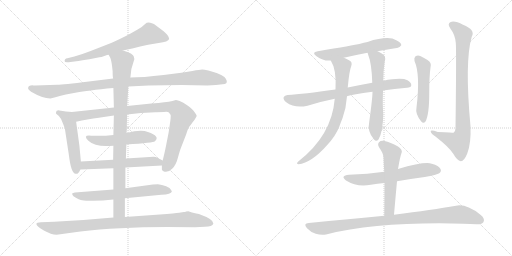
t = 0.00 s
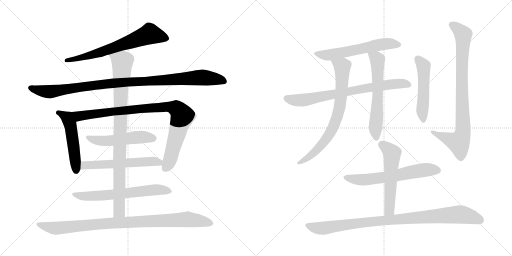
t = 3.01 s
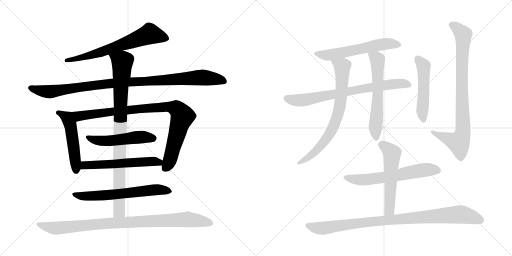
t = 6.02 s
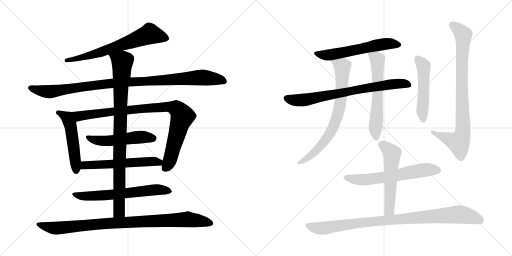
t = 9.04 s
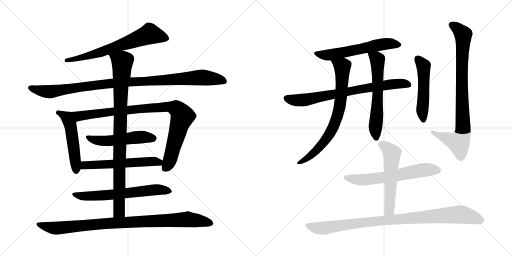
t = 12.05 s
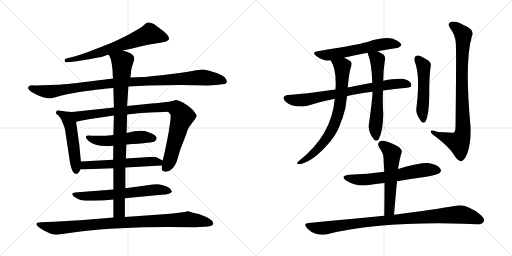
t = 15.06 s

The animated SVG that drew these frames (rendered in a browser with its animation timeline set to each time). Animation: 18 CSS @keyframes rules; one cycle of 15.06 s.

<svg version="1.1" viewBox="0 0 2048 1024" xmlns="http://www.w3.org/2000/svg">
  <g stroke="lightgray" stroke-dasharray="1,1" stroke-width="1" transform="scale(4, 4)">
    <line x1="0" y1="0" x2="256" y2="256"></line>
    <line x1="256" y1="0" x2="0" y2="256"></line>
    <line x1="128" y1="0" x2="128" y2="256"></line>
    <line x1="0" y1="128" x2="256" y2="128"></line>
    <line x1="256" y1="0" x2="512" y2="256"></line>
    <line x1="512" y1="0" x2="256" y2="256"></line>
    <line x1="384" y1="0" x2="384" y2="256"></line>
    <line x1="256" y1="128" x2="512" y2="128"></line>
  </g>
<g transform="scale(1, -1) translate(0, -850)">
   <style type="text/css">
    @keyframes keyframes0 {
      from {
       stroke: black;
       stroke-dashoffset: 676;
       stroke-width: 128;
       }
       69% {
       animation-timing-function: step-end;
       stroke: black;
       stroke-dashoffset: 0;
       stroke-width: 128;
       }
       to {
       stroke: black;
       stroke-width: 1024;
       }
       }
       #make-me-a-hanzi-animation-0 {
         animation: keyframes0 0.800130s both;
         animation-delay: 0.000000s;
         animation-timing-function: linear;
       }
    @keyframes keyframes1 {
      from {
       stroke: black;
       stroke-dashoffset: 1035;
       stroke-width: 128;
       }
       77% {
       animation-timing-function: step-end;
       stroke: black;
       stroke-dashoffset: 0;
       stroke-width: 128;
       }
       to {
       stroke: black;
       stroke-width: 1024;
       }
       }
       #make-me-a-hanzi-animation-1 {
         animation: keyframes1 1.092285s both;
         animation-delay: 0.800130s;
         animation-timing-function: linear;
       }
    @keyframes keyframes2 {
      from {
       stroke: black;
       stroke-dashoffset: 510;
       stroke-width: 128;
       }
       62% {
       animation-timing-function: step-end;
       stroke: black;
       stroke-dashoffset: 0;
       stroke-width: 128;
       }
       to {
       stroke: black;
       stroke-width: 1024;
       }
       }
       #make-me-a-hanzi-animation-2 {
         animation: keyframes2 0.665039s both;
         animation-delay: 1.892415s;
         animation-timing-function: linear;
       }
    @keyframes keyframes3 {
      from {
       stroke: black;
       stroke-dashoffset: 933;
       stroke-width: 128;
       }
       75% {
       animation-timing-function: step-end;
       stroke: black;
       stroke-dashoffset: 0;
       stroke-width: 128;
       }
       to {
       stroke: black;
       stroke-width: 1024;
       }
       }
       #make-me-a-hanzi-animation-3 {
         animation: keyframes3 1.009277s both;
         animation-delay: 2.557454s;
         animation-timing-function: linear;
       }
    @keyframes keyframes4 {
      from {
       stroke: black;
       stroke-dashoffset: 517;
       stroke-width: 128;
       }
       63% {
       animation-timing-function: step-end;
       stroke: black;
       stroke-dashoffset: 0;
       stroke-width: 128;
       }
       to {
       stroke: black;
       stroke-width: 1024;
       }
       }
       #make-me-a-hanzi-animation-4 {
         animation: keyframes4 0.670736s both;
         animation-delay: 3.566731s;
         animation-timing-function: linear;
       }
    @keyframes keyframes5 {
      from {
       stroke: black;
       stroke-dashoffset: 576;
       stroke-width: 128;
       }
       65% {
       animation-timing-function: step-end;
       stroke: black;
       stroke-dashoffset: 0;
       stroke-width: 128;
       }
       to {
       stroke: black;
       stroke-width: 1024;
       }
       }
       #make-me-a-hanzi-animation-5 {
         animation: keyframes5 0.718750s both;
         animation-delay: 4.237467s;
         animation-timing-function: linear;
       }
    @keyframes keyframes6 {
      from {
       stroke: black;
       stroke-dashoffset: 644;
       stroke-width: 128;
       }
       68% {
       animation-timing-function: step-end;
       stroke: black;
       stroke-dashoffset: 0;
       stroke-width: 128;
       }
       to {
       stroke: black;
       stroke-width: 1024;
       }
       }
       #make-me-a-hanzi-animation-6 {
         animation: keyframes6 0.774089s both;
         animation-delay: 4.956217s;
         animation-timing-function: linear;
       }
    @keyframes keyframes7 {
      from {
       stroke: black;
       stroke-dashoffset: 929;
       stroke-width: 128;
       }
       75% {
       animation-timing-function: step-end;
       stroke: black;
       stroke-dashoffset: 0;
       stroke-width: 128;
       }
       to {
       stroke: black;
       stroke-width: 1024;
       }
       }
       #make-me-a-hanzi-animation-7 {
         animation: keyframes7 1.006022s both;
         animation-delay: 5.730306s;
         animation-timing-function: linear;
       }
    @keyframes keyframes8 {
      from {
       stroke: black;
       stroke-dashoffset: 952;
       stroke-width: 128;
       }
       76% {
       animation-timing-function: step-end;
       stroke: black;
       stroke-dashoffset: 0;
       stroke-width: 128;
       }
       to {
       stroke: black;
       stroke-width: 1024;
       }
       }
       #make-me-a-hanzi-animation-8 {
         animation: keyframes8 1.024740s both;
         animation-delay: 6.736328s;
         animation-timing-function: linear;
       }
    @keyframes keyframes9 {
      from {
       stroke: black;
       stroke-dashoffset: 590;
       stroke-width: 128;
       }
       66% {
       animation-timing-function: step-end;
       stroke: black;
       stroke-dashoffset: 0;
       stroke-width: 128;
       }
       to {
       stroke: black;
       stroke-width: 1024;
       }
       }
       #make-me-a-hanzi-animation-9 {
         animation: keyframes9 0.730143s both;
         animation-delay: 7.761068s;
         animation-timing-function: linear;
       }
    @keyframes keyframes10 {
      from {
       stroke: black;
       stroke-dashoffset: 752;
       stroke-width: 128;
       }
       71% {
       animation-timing-function: step-end;
       stroke: black;
       stroke-dashoffset: 0;
       stroke-width: 128;
       }
       to {
       stroke: black;
       stroke-width: 1024;
       }
       }
       #make-me-a-hanzi-animation-10 {
         animation: keyframes10 0.861979s both;
         animation-delay: 8.491211s;
         animation-timing-function: linear;
       }
    @keyframes keyframes11 {
      from {
       stroke: black;
       stroke-dashoffset: 744;
       stroke-width: 128;
       }
       71% {
       animation-timing-function: step-end;
       stroke: black;
       stroke-dashoffset: 0;
       stroke-width: 128;
       }
       to {
       stroke: black;
       stroke-width: 1024;
       }
       }
       #make-me-a-hanzi-animation-11 {
         animation: keyframes11 0.855469s both;
         animation-delay: 9.353190s;
         animation-timing-function: linear;
       }
    @keyframes keyframes12 {
      from {
       stroke: black;
       stroke-dashoffset: 612;
       stroke-width: 128;
       }
       67% {
       animation-timing-function: step-end;
       stroke: black;
       stroke-dashoffset: 0;
       stroke-width: 128;
       }
       to {
       stroke: black;
       stroke-width: 1024;
       }
       }
       #make-me-a-hanzi-animation-12 {
         animation: keyframes12 0.748047s both;
         animation-delay: 10.208659s;
         animation-timing-function: linear;
       }
    @keyframes keyframes13 {
      from {
       stroke: black;
       stroke-dashoffset: 510;
       stroke-width: 128;
       }
       62% {
       animation-timing-function: step-end;
       stroke: black;
       stroke-dashoffset: 0;
       stroke-width: 128;
       }
       to {
       stroke: black;
       stroke-width: 1024;
       }
       }
       #make-me-a-hanzi-animation-13 {
         animation: keyframes13 0.665039s both;
         animation-delay: 10.956706s;
         animation-timing-function: linear;
       }
    @keyframes keyframes14 {
      from {
       stroke: black;
       stroke-dashoffset: 861;
       stroke-width: 128;
       }
       74% {
       animation-timing-function: step-end;
       stroke: black;
       stroke-dashoffset: 0;
       stroke-width: 128;
       }
       to {
       stroke: black;
       stroke-width: 1024;
       }
       }
       #make-me-a-hanzi-animation-14 {
         animation: keyframes14 0.950684s both;
         animation-delay: 11.621745s;
         animation-timing-function: linear;
       }
    @keyframes keyframes15 {
      from {
       stroke: black;
       stroke-dashoffset: 623;
       stroke-width: 128;
       }
       67% {
       animation-timing-function: step-end;
       stroke: black;
       stroke-dashoffset: 0;
       stroke-width: 128;
       }
       to {
       stroke: black;
       stroke-width: 1024;
       }
       }
       #make-me-a-hanzi-animation-15 {
         animation: keyframes15 0.756999s both;
         animation-delay: 12.572429s;
         animation-timing-function: linear;
       }
    @keyframes keyframes16 {
      from {
       stroke: black;
       stroke-dashoffset: 556;
       stroke-width: 128;
       }
       64% {
       animation-timing-function: step-end;
       stroke: black;
       stroke-dashoffset: 0;
       stroke-width: 128;
       }
       to {
       stroke: black;
       stroke-width: 1024;
       }
       }
       #make-me-a-hanzi-animation-16 {
         animation: keyframes16 0.702474s both;
         animation-delay: 13.329428s;
         animation-timing-function: linear;
       }
    @keyframes keyframes17 {
      from {
       stroke: black;
       stroke-dashoffset: 953;
       stroke-width: 128;
       }
       76% {
       animation-timing-function: step-end;
       stroke: black;
       stroke-dashoffset: 0;
       stroke-width: 128;
       }
       to {
       stroke: black;
       stroke-width: 1024;
       }
       }
       #make-me-a-hanzi-animation-17 {
         animation: keyframes17 1.025553s both;
         animation-delay: 14.031902s;
         animation-timing-function: linear;
       }
</style>
<path d="M 491.5 648.5 Q 524.5 655.5 592.5 671.5 L 634.5 678.5 Q 673.5 683.5 676.5 694.5 Q 676.5 706.5 654.5 725.5 L 626.5 746.5 Q 614.5 757.5 607.5 757.5 Q 590.5 764.5 580.5 754.5 Q 571.5 744.5 550.5 732.5 L 520.5 715.5 Q 489.5 698.5 444.5 678.5 L 362.5 646.5 Q 326.5 632.5 297.5 624.5 L 269.5 617.5 Q 257.5 615.5 258.5 606.5 Q 257.5 599.5 274.5 601.5 L 313.5 606.5 Q 351.5 613.5 357.5 613.5 L 397.5 621.5 Q 404.5 621.5 417.5 626.5 Q 430.5 631.5 434.5 631.5 L 491.5 648.5 Z" fill="lightgray"></path> 
<path d="M 829.5 508.5 L 863.5 510.5 L 899.5 514.5 Q 913.5 519.5 902.5 536.5 Q 892.5 552.5 833.5 568.5 Q 816.5 572.5 808.5 572.5 Q 800.5 572.5 769.5 566.5 Q 739.5 560.5 654.5 550.5 Q 569.5 540.5 521.5 540.5 L 452.5 536.5 L 355.5 524.5 Q 251.5 511.5 229.5 511.5 L 140.5 508.5 Q 132.5 508.5 129.5 509.5 Q 126.5 509.5 122.5 508.5 L 116.5 506.5 Q 114.5 505.5 112.5 499.5 Q 110.5 493.5 124.5 483.5 Q 170.5 456.5 201.5 456.5 L 221.5 461.5 Q 235.5 466.5 263.5 472.5 L 306.5 480.5 Q 347.5 488.5 453.5 498.5 L 513.5 504.5 L 594.5 508.5 L 726.5 510.5 L 829.5 508.5 Z" fill="lightgray"></path> 
<path d="M 323.5 204.5 L 317.5 268.5 L 304.5 363.5 C 300.5 393.5 299.5 401.5 287.5 402.5 L 263.5 404.5 L 237.5 408.5 Q 224.5 409.5 224.5 402.5 Q 223.5 398.5 224.5 395.5 L 235.5 386.5 Q 243.5 378.5 250.5 359.5 Q 258.5 340.5 259.5 335.5 L 275.5 230.5 Q 284.5 155.5 302.5 155.5 Q 312.5 151.5 321.5 172.5 L 323.5 204.5 Z" fill="lightgray"></path> 
<path d="M 304.5 363.5 L 327.5 368.5 Q 376.5 377.5 388.5 378.5 L 455.5 388.5 L 508.5 392.5 L 563.5 398.5 L 621.5 401.5 Q 630.5 402.5 655.5 402.5 Q 671.5 404.5 675.5 400.5 Q 682.5 392.5 682.5 390.5 Q 683.5 387.5 681.5 368.5 L 674.5 320.5 L 664.5 269.5 Q 656.5 229.5 650.5 208.5 L 647.5 188.5 L 647.5 172.5 Q 647.5 169.5 655.5 164.5 Q 673.5 159.5 688.5 175.5 Q 704.5 190.5 711.5 219.5 Q 719.5 248.5 723.5 258.5 L 744.5 312.5 Q 752.5 340.5 762.5 350.5 L 770.5 361.5 Q 778.5 370.5 782.5 378.5 Q 787.5 385.5 786.5 388.5 Q 786.5 390.5 778.5 401.5 Q 771.5 412.5 751.5 427.5 Q 731.5 442.5 718.5 446.5 Q 705.5 450.5 703.5 450.5 L 689.5 446.5 Q 676.5 442.5 656.5 441.5 Q 636.5 437.5 605.5 436.5 L 508.5 426.5 L 455.5 420.5 L 287.5 402.5 C 257.5 399.5 275.5 357.5 304.5 363.5 Z" fill="lightgray"></path> 
<path d="M 453.5 310.5 Q 411.5 305.5 365.5 307.5 Q 328.5 311.5 353.5 287.5 Q 383.5 259.5 453.5 267.5 L 505.5 272.5 Q 614.5 279.5 619.5 285.5 Q 642.5 305.5 591.5 322.5 Q 564.5 333.5 506.5 318.5 L 453.5 310.5 Z" fill="lightgray"></path> 
<path d="M 452.5 211.5 L 323.5 204.5 C 293.5 202.5 291.5 171.5 321.5 172.5 L 453.5 177.5 L 501.5 180.5 L 647.5 188.5 C 677.5 190.5 677.5 194.5 650.5 208.5 L 627.5 220.5 Q 624.5 222.5 614.5 223.5 L 503.5 216.5 L 452.5 211.5 Z" fill="lightgray"></path> 
<path d="M 453.5 92.5 L 299.5 80.5 L 289.5 77.5 Q 288.5 76.5 289.5 71.5 Q 291.5 65.5 303.5 59.5 Q 315.5 52.5 323.5 50.5 Q 332.5 46.5 371.5 47.5 Q 410.5 47.5 453.5 52.5 L 499.5 57.5 L 645.5 71.5 Q 684.5 72.5 687.5 84.5 L 684.5 90.5 Q 681.5 98.5 664.5 105.5 Q 647.5 112.5 631.5 113.5 Q 615.5 113.5 611.5 112.5 L 501.5 97.5 L 453.5 92.5 Z" fill="lightgray"></path> 
<path d="M 455.5 388.5 L 453.5 310.5 L 453.5 267.5 L 452.5 211.5 L 453.5 177.5 L 453.5 92.5 L 453.5 52.5 L 453.5 -19.5 C 453.5 -49.5 499.5 -47.5 499.5 -17.5 L 499.5 57.5 L 501.5 97.5 L 501.5 180.5 L 503.5 216.5 L 505.5 272.5 L 506.5 318.5 L 508.5 392.5 L 508.5 426.5 L 513.5 504.5 L 521.5 540.5 L 525.5 574.5 L 537.5 614.5 Q 535.5 620.5 535.5 623.5 Q 533.5 636.5 491.5 648.5 C 463.5 658.5 421.5 658.5 434.5 631.5 L 441.5 618.5 Q 446.5 606.5 450.5 566.5 Q 450.5 544.5 452.5 536.5 L 453.5 498.5 L 455.5 420.5 L 455.5 388.5 Z" fill="lightgray"></path> 
<path d="M 453.5 -19.5 L 333.5 -29.5 L 216.5 -36.5 L 163.5 -38.5 Q 145.5 -38.5 145.5 -45.5 Q 145.5 -54.5 175.5 -71.5 Q 205.5 -88.5 226.5 -88.5 L 321.5 -75.5 Q 468.5 -57.5 669.5 -57.5 L 780.5 -58.5 L 819.5 -56.5 Q 849.5 -56.5 853.5 -43.5 Q 854.5 -26.5 795.5 -5.5 Q 761.5 1.5 753.5 5.5 L 744.5 4.5 Q 740.5 2.5 735.5 2.5 L 716.5 -0.5 Q 702.5 -2.5 639.5 -7.5 L 499.5 -17.5 L 453.5 -19.5 Z" fill="lightgray"></path> 
<path d="M 1510.0 645.5 Q 1552.0 652.5 1587.0 658.5 Q 1597.0 657.5 1605.0 669.5 Q 1606.0 679.5 1585.0 689.5 Q 1554.0 708.5 1470.0 682.5 Q 1455.0 679.5 1441.0 675.5 Q 1413.0 669.5 1271.0 645.5 Q 1244.0 641.5 1266.0 625.5 Q 1296.0 604.5 1323.0 608.5 L 1375.0 619.5 Q 1418.0 629.5 1470.0 639.5 L 1510.0 645.5 Z" fill="lightgray"></path> 
<path d="M 1532.0 488.5 Q 1577.0 495.5 1628.0 499.5 Q 1644.0 500.5 1645.0 508.5 Q 1646.0 520.5 1630.0 529.5 Q 1606.0 541.5 1533.0 527.5 L 1489.0 519.5 Q 1434.0 509.5 1391.0 500.5 L 1342.0 492.5 Q 1213.0 474.5 1150.0 470.5 Q 1138.0 469.5 1135.0 462.5 Q 1131.0 452.5 1145.0 441.5 Q 1178.0 416.5 1230.0 427.5 Q 1288.0 445.5 1339.0 455.5 L 1388.0 465.5 Q 1409.0 472.5 1490.0 483.5 L 1532.0 488.5 Z" fill="lightgray"></path> 
<path d="M 1323.0 608.5 Q 1347.0 571.5 1342.0 492.5 L 1339.0 455.5 Q 1327.0 308.5 1193.0 204.5 Q 1183.0 194.5 1194.0 193.5 Q 1246.0 199.5 1308.0 269.5 Q 1342.0 305.5 1357.0 343.5 Q 1363.0 361.5 1370.0 377.5 Q 1385.0 419.5 1388.0 465.5 L 1391.0 500.5 Q 1397.0 566.5 1405.0 586.5 Q 1411.0 602.5 1396.0 609.5 Q 1384.0 616.5 1375.0 619.5 C 1348.0 631.5 1309.0 635.5 1323.0 608.5 Z" fill="lightgray"></path> 
<path d="M 1490.0 483.5 Q 1490.0 458.5 1477.0 363.5 Q 1468.0 324.5 1496.0 292.5 Q 1505.0 282.5 1514.0 292.5 Q 1532.0 322.5 1533.0 394.5 Q 1530.0 428.5 1532.0 488.5 L 1533.0 527.5 Q 1533.0 567.5 1539.0 605.5 Q 1546.0 626.5 1527.0 636.5 Q 1518.0 642.5 1510.0 645.5 C 1483.0 658.5 1460.0 667.5 1470.0 639.5 Q 1471.0 638.5 1472.0 633.5 Q 1487.0 596.5 1489.0 519.5 L 1490.0 483.5 Z" fill="lightgray"></path> 
<path d="M 1658.0 606.5 Q 1682.0 552.5 1666.0 420.5 Q 1660.0 395.5 1685.0 364.5 Q 1694.0 354.5 1702.0 364.5 Q 1717.0 391.5 1717.0 479.5 Q 1717.0 546.5 1722.0 580.5 Q 1728.0 599.5 1710.0 610.5 Q 1697.0 619.5 1681.0 626.5 Q 1671.0 630.5 1662.0 625.5 Q 1655.0 619.5 1658.0 606.5 Z" fill="lightgray"></path> 
<path d="M 1823.0 679.5 Q 1826.0 658.5 1822.0 337.5 Q 1822.0 324.5 1814.0 319.5 Q 1813.0 319.5 1751.0 322.5 Q 1720.0 332.5 1723.0 323.5 Q 1724.0 316.5 1743.0 303.5 Q 1798.0 260.5 1813.0 235.5 Q 1829.0 207.5 1843.0 205.5 Q 1856.0 204.5 1869.0 236.5 Q 1885.0 278.5 1882.0 345.5 Q 1858.0 604.5 1887.0 703.5 Q 1903.0 731.5 1852.0 751.5 Q 1821.0 767.5 1803.0 762.5 Q 1787.0 756.5 1802.0 735.5 Q 1821.0 710.5 1823.0 679.5 Z" fill="lightgray"></path> 
<path d="M 1588.0 125.5 Q 1642.0 135.5 1699.0 142.5 Q 1748.0 151.5 1757.0 157.5 Q 1767.0 164.5 1762.0 174.5 Q 1756.0 187.5 1727.0 195.5 Q 1697.0 204.5 1592.0 174.5 L 1537.0 163.5 Q 1471.0 154.5 1396.0 151.5 Q 1359.0 147.5 1384.0 128.5 Q 1429.0 100.5 1483.0 111.5 Q 1510.0 115.5 1538.0 118.5 L 1588.0 125.5 Z" fill="lightgray"></path> 
<path d="M 1576.0 -8.5 Q 1582.0 61.5 1588.0 125.5 L 1592.0 174.5 Q 1592.0 177.5 1593.0 179.5 Q 1600.0 222.5 1607.0 241.5 Q 1610.0 251.5 1592.0 264.5 Q 1561.0 282.5 1538.0 286.5 Q 1523.0 289.5 1516.0 281.5 Q 1509.0 274.5 1516.0 261.5 Q 1534.0 236.5 1534.0 220.5 Q 1535.0 193.5 1537.0 163.5 L 1538.0 118.5 Q 1538.0 57.5 1537.0 -12.5 C 1537.0 -42.5 1573.0 -38.5 1576.0 -8.5 Z" fill="lightgray"></path> 
<path d="M 1537.0 -12.5 Q 1398.0 -25.5 1235.0 -41.5 Q 1211.0 -42.5 1228.0 -62.5 Q 1243.0 -78.5 1263.0 -84.5 Q 1285.0 -91.5 1304.0 -87.5 Q 1517.0 -35.5 1853.0 -44.5 Q 1881.0 -45.5 1906.0 -46.5 Q 1928.0 -47.5 1934.0 -37.5 Q 1941.0 -24.5 1923.0 -9.5 Q 1866.0 35.5 1824.0 27.5 Q 1731.0 11.5 1576.0 -8.5 L 1537.0 -12.5 Z" fill="lightgray"></path> 
      <clipPath id="make-me-a-hanzi-clip-0">
      <path d="M 491.5 648.5 Q 524.5 655.5 592.5 671.5 L 634.5 678.5 Q 673.5 683.5 676.5 694.5 Q 676.5 706.5 654.5 725.5 L 626.5 746.5 Q 614.5 757.5 607.5 757.5 Q 590.5 764.5 580.5 754.5 Q 571.5 744.5 550.5 732.5 L 520.5 715.5 Q 489.5 698.5 444.5 678.5 L 362.5 646.5 Q 326.5 632.5 297.5 624.5 L 269.5 617.5 Q 257.5 615.5 258.5 606.5 Q 257.5 599.5 274.5 601.5 L 313.5 606.5 Q 351.5 613.5 357.5 613.5 L 397.5 621.5 Q 404.5 621.5 417.5 626.5 Q 430.5 631.5 434.5 631.5 L 491.5 648.5 Z" fill="lightgray"></path>
      </clipPath>
      <path clip-path="url(#make-me-a-hanzi-clip-0)" d="M 667.5 696.5 L 599.5 714.5 L 399.5 640.5 L 266.5 609.5 " fill="none" id="make-me-a-hanzi-animation-0" stroke-dasharray="548 1096" stroke-linecap="round"></path>

      <clipPath id="make-me-a-hanzi-clip-1">
      <path d="M 829.5 508.5 L 863.5 510.5 L 899.5 514.5 Q 913.5 519.5 902.5 536.5 Q 892.5 552.5 833.5 568.5 Q 816.5 572.5 808.5 572.5 Q 800.5 572.5 769.5 566.5 Q 739.5 560.5 654.5 550.5 Q 569.5 540.5 521.5 540.5 L 452.5 536.5 L 355.5 524.5 Q 251.5 511.5 229.5 511.5 L 140.5 508.5 Q 132.5 508.5 129.5 509.5 Q 126.5 509.5 122.5 508.5 L 116.5 506.5 Q 114.5 505.5 112.5 499.5 Q 110.5 493.5 124.5 483.5 Q 170.5 456.5 201.5 456.5 L 221.5 461.5 Q 235.5 466.5 263.5 472.5 L 306.5 480.5 Q 347.5 488.5 453.5 498.5 L 513.5 504.5 L 594.5 508.5 L 726.5 510.5 L 829.5 508.5 Z" fill="lightgray"></path>
      </clipPath>
      <path clip-path="url(#make-me-a-hanzi-clip-1)" d="M 122.5 498.5 L 197.5 483.5 L 447.5 517.5 L 798.5 540.5 L 895.5 526.5 " fill="none" id="make-me-a-hanzi-animation-1" stroke-dasharray="907 1814" stroke-linecap="round"></path>

      <clipPath id="make-me-a-hanzi-clip-2">
      <path d="M 323.5 204.5 L 317.5 268.5 L 304.5 363.5 C 300.5 393.5 299.5 401.5 287.5 402.5 L 263.5 404.5 L 237.5 408.5 Q 224.5 409.5 224.5 402.5 Q 223.5 398.5 224.5 395.5 L 235.5 386.5 Q 243.5 378.5 250.5 359.5 Q 258.5 340.5 259.5 335.5 L 275.5 230.5 Q 284.5 155.5 302.5 155.5 Q 312.5 151.5 321.5 172.5 L 323.5 204.5 Z" fill="lightgray"></path>
      </clipPath>
      <path clip-path="url(#make-me-a-hanzi-clip-2)" d="M 234.5 399.5 L 269.5 377.5 L 281.5 352.5 L 304.5 169.5 " fill="none" id="make-me-a-hanzi-animation-2" stroke-dasharray="382 764" stroke-linecap="round"></path>

      <clipPath id="make-me-a-hanzi-clip-3">
      <path d="M 304.5 363.5 L 327.5 368.5 Q 376.5 377.5 388.5 378.5 L 455.5 388.5 L 508.5 392.5 L 563.5 398.5 L 621.5 401.5 Q 630.5 402.5 655.5 402.5 Q 671.5 404.5 675.5 400.5 Q 682.5 392.5 682.5 390.5 Q 683.5 387.5 681.5 368.5 L 674.5 320.5 L 664.5 269.5 Q 656.5 229.5 650.5 208.5 L 647.5 188.5 L 647.5 172.5 Q 647.5 169.5 655.5 164.5 Q 673.5 159.5 688.5 175.5 Q 704.5 190.5 711.5 219.5 Q 719.5 248.5 723.5 258.5 L 744.5 312.5 Q 752.5 340.5 762.5 350.5 L 770.5 361.5 Q 778.5 370.5 782.5 378.5 Q 787.5 385.5 786.5 388.5 Q 786.5 390.5 778.5 401.5 Q 771.5 412.5 751.5 427.5 Q 731.5 442.5 718.5 446.5 Q 705.5 450.5 703.5 450.5 L 689.5 446.5 Q 676.5 442.5 656.5 441.5 Q 636.5 437.5 605.5 436.5 L 508.5 426.5 L 455.5 420.5 L 287.5 402.5 C 257.5 399.5 275.5 357.5 304.5 363.5 Z" fill="lightgray"></path>
      </clipPath>
      <path clip-path="url(#make-me-a-hanzi-clip-3)" d="M 295.5 398.5 L 317.5 385.5 L 558.5 415.5 L 654.5 422.5 L 704.5 416.5 L 722.5 399.5 L 729.5 383.5 L 678.5 207.5 L 659.5 176.5 " fill="none" id="make-me-a-hanzi-animation-3" stroke-dasharray="805 1610" stroke-linecap="round"></path>

      <clipPath id="make-me-a-hanzi-clip-4">
      <path d="M 453.5 310.5 Q 411.5 305.5 365.5 307.5 Q 328.5 311.5 353.5 287.5 Q 383.5 259.5 453.5 267.5 L 505.5 272.5 Q 614.5 279.5 619.5 285.5 Q 642.5 305.5 591.5 322.5 Q 564.5 333.5 506.5 318.5 L 453.5 310.5 Z" fill="lightgray"></path>
      </clipPath>
      <path clip-path="url(#make-me-a-hanzi-clip-4)" d="M 355.5 299.5 L 397.5 286.5 L 442.5 286.5 L 551.5 301.5 L 597.5 302.5 L 612.5 297.5 " fill="none" id="make-me-a-hanzi-animation-4" stroke-dasharray="389 778" stroke-linecap="round"></path>

      <clipPath id="make-me-a-hanzi-clip-5">
      <path d="M 452.5 211.5 L 323.5 204.5 C 293.5 202.5 291.5 171.5 321.5 172.5 L 453.5 177.5 L 501.5 180.5 L 647.5 188.5 C 677.5 190.5 677.5 194.5 650.5 208.5 L 627.5 220.5 Q 624.5 222.5 614.5 223.5 L 503.5 216.5 L 452.5 211.5 Z" fill="lightgray"></path>
      </clipPath>
      <path clip-path="url(#make-me-a-hanzi-clip-5)" d="M 328.5 177.5 L 342.5 188.5 L 607.5 205.5 L 635.5 201.5 L 639.5 194.5 " fill="none" id="make-me-a-hanzi-animation-5" stroke-dasharray="448 896" stroke-linecap="round"></path>

      <clipPath id="make-me-a-hanzi-clip-6">
      <path d="M 453.5 92.5 L 299.5 80.5 L 289.5 77.5 Q 288.5 76.5 289.5 71.5 Q 291.5 65.5 303.5 59.5 Q 315.5 52.5 323.5 50.5 Q 332.5 46.5 371.5 47.5 Q 410.5 47.5 453.5 52.5 L 499.5 57.5 L 645.5 71.5 Q 684.5 72.5 687.5 84.5 L 684.5 90.5 Q 681.5 98.5 664.5 105.5 Q 647.5 112.5 631.5 113.5 Q 615.5 113.5 611.5 112.5 L 501.5 97.5 L 453.5 92.5 Z" fill="lightgray"></path>
      </clipPath>
      <path clip-path="url(#make-me-a-hanzi-clip-6)" d="M 295.5 74.5 L 314.5 67.5 L 362.5 65.5 L 625.5 91.5 L 680.5 84.5 " fill="none" id="make-me-a-hanzi-animation-6" stroke-dasharray="516 1032" stroke-linecap="round"></path>

      <clipPath id="make-me-a-hanzi-clip-7">
      <path d="M 455.5 388.5 L 453.5 310.5 L 453.5 267.5 L 452.5 211.5 L 453.5 177.5 L 453.5 92.5 L 453.5 52.5 L 453.5 -19.5 C 453.5 -49.5 499.5 -47.5 499.5 -17.5 L 499.5 57.5 L 501.5 97.5 L 501.5 180.5 L 503.5 216.5 L 505.5 272.5 L 506.5 318.5 L 508.5 392.5 L 508.5 426.5 L 513.5 504.5 L 521.5 540.5 L 525.5 574.5 L 537.5 614.5 Q 535.5 620.5 535.5 623.5 Q 533.5 636.5 491.5 648.5 C 463.5 658.5 421.5 658.5 434.5 631.5 L 441.5 618.5 Q 446.5 606.5 450.5 566.5 Q 450.5 544.5 452.5 536.5 L 453.5 498.5 L 455.5 420.5 L 455.5 388.5 Z" fill="lightgray"></path>
      </clipPath>
      <path clip-path="url(#make-me-a-hanzi-clip-7)" d="M 443.5 627.5 L 489.5 602.5 L 481.5 444.5 L 477.5 35.5 L 473.5 2.5 L 460.5 -12.5 " fill="none" id="make-me-a-hanzi-animation-7" stroke-dasharray="801 1602" stroke-linecap="round"></path>

      <clipPath id="make-me-a-hanzi-clip-8">
      <path d="M 453.5 -19.5 L 333.5 -29.5 L 216.5 -36.5 L 163.5 -38.5 Q 145.5 -38.5 145.5 -45.5 Q 145.5 -54.5 175.5 -71.5 Q 205.5 -88.5 226.5 -88.5 L 321.5 -75.5 Q 468.5 -57.5 669.5 -57.5 L 780.5 -58.5 L 819.5 -56.5 Q 849.5 -56.5 853.5 -43.5 Q 854.5 -26.5 795.5 -5.5 Q 761.5 1.5 753.5 5.5 L 744.5 4.5 Q 740.5 2.5 735.5 2.5 L 716.5 -0.5 Q 702.5 -2.5 639.5 -7.5 L 499.5 -17.5 L 453.5 -19.5 Z" fill="lightgray"></path>
      </clipPath>
      <path clip-path="url(#make-me-a-hanzi-clip-8)" d="M 152.5 -46.5 L 230.5 -62.5 L 402.5 -44.5 L 746.5 -26.5 L 844.5 -42.5 " fill="none" id="make-me-a-hanzi-animation-8" stroke-dasharray="824 1648" stroke-linecap="round"></path>

      <clipPath id="make-me-a-hanzi-clip-9">
      <path d="M 1510.0 645.5 Q 1552.0 652.5 1587.0 658.5 Q 1597.0 657.5 1605.0 669.5 Q 1606.0 679.5 1585.0 689.5 Q 1554.0 708.5 1470.0 682.5 Q 1455.0 679.5 1441.0 675.5 Q 1413.0 669.5 1271.0 645.5 Q 1244.0 641.5 1266.0 625.5 Q 1296.0 604.5 1323.0 608.5 L 1375.0 619.5 Q 1418.0 629.5 1470.0 639.5 L 1510.0 645.5 Z" fill="lightgray"></path>
      </clipPath>
      <path clip-path="url(#make-me-a-hanzi-clip-9)" d="M 1266.0 636.5 L 1325.0 631.5 L 1521.0 671.5 L 1566.0 675.5 L 1595.0 670.5 " fill="none" id="make-me-a-hanzi-animation-9" stroke-dasharray="462 924" stroke-linecap="round"></path>

      <clipPath id="make-me-a-hanzi-clip-10">
      <path d="M 1532.0 488.5 Q 1577.0 495.5 1628.0 499.5 Q 1644.0 500.5 1645.0 508.5 Q 1646.0 520.5 1630.0 529.5 Q 1606.0 541.5 1533.0 527.5 L 1489.0 519.5 Q 1434.0 509.5 1391.0 500.5 L 1342.0 492.5 Q 1213.0 474.5 1150.0 470.5 Q 1138.0 469.5 1135.0 462.5 Q 1131.0 452.5 1145.0 441.5 Q 1178.0 416.5 1230.0 427.5 Q 1288.0 445.5 1339.0 455.5 L 1388.0 465.5 Q 1409.0 472.5 1490.0 483.5 L 1532.0 488.5 Z" fill="lightgray"></path>
      </clipPath>
      <path clip-path="url(#make-me-a-hanzi-clip-10)" d="M 1145.0 457.5 L 1171.0 450.5 L 1218.0 450.5 L 1546.0 511.5 L 1594.0 516.5 L 1634.0 511.5 " fill="none" id="make-me-a-hanzi-animation-10" stroke-dasharray="624 1248" stroke-linecap="round"></path>

      <clipPath id="make-me-a-hanzi-clip-11">
      <path d="M 1323.0 608.5 Q 1347.0 571.5 1342.0 492.5 L 1339.0 455.5 Q 1327.0 308.5 1193.0 204.5 Q 1183.0 194.5 1194.0 193.5 Q 1246.0 199.5 1308.0 269.5 Q 1342.0 305.5 1357.0 343.5 Q 1363.0 361.5 1370.0 377.5 Q 1385.0 419.5 1388.0 465.5 L 1391.0 500.5 Q 1397.0 566.5 1405.0 586.5 Q 1411.0 602.5 1396.0 609.5 Q 1384.0 616.5 1375.0 619.5 C 1348.0 631.5 1309.0 635.5 1323.0 608.5 Z" fill="lightgray"></path>
      </clipPath>
      <path clip-path="url(#make-me-a-hanzi-clip-11)" d="M 1330.0 606.5 L 1369.0 580.5 L 1364.0 459.5 L 1351.0 391.5 L 1335.0 345.5 L 1289.0 273.5 L 1241.0 226.5 L 1199.0 199.5 " fill="none" id="make-me-a-hanzi-animation-11" stroke-dasharray="616 1232" stroke-linecap="round"></path>

      <clipPath id="make-me-a-hanzi-clip-12">
      <path d="M 1490.0 483.5 Q 1490.0 458.5 1477.0 363.5 Q 1468.0 324.5 1496.0 292.5 Q 1505.0 282.5 1514.0 292.5 Q 1532.0 322.5 1533.0 394.5 Q 1530.0 428.5 1532.0 488.5 L 1533.0 527.5 Q 1533.0 567.5 1539.0 605.5 Q 1546.0 626.5 1527.0 636.5 Q 1518.0 642.5 1510.0 645.5 C 1483.0 658.5 1460.0 667.5 1470.0 639.5 Q 1471.0 638.5 1472.0 633.5 Q 1487.0 596.5 1489.0 519.5 L 1490.0 483.5 Z" fill="lightgray"></path>
      </clipPath>
      <path clip-path="url(#make-me-a-hanzi-clip-12)" d="M 1477.0 638.5 L 1509.0 611.5 L 1512.0 479.5 L 1501.0 332.5 L 1505.0 298.5 " fill="none" id="make-me-a-hanzi-animation-12" stroke-dasharray="484 968" stroke-linecap="round"></path>

      <clipPath id="make-me-a-hanzi-clip-13">
      <path d="M 1658.0 606.5 Q 1682.0 552.5 1666.0 420.5 Q 1660.0 395.5 1685.0 364.5 Q 1694.0 354.5 1702.0 364.5 Q 1717.0 391.5 1717.0 479.5 Q 1717.0 546.5 1722.0 580.5 Q 1728.0 599.5 1710.0 610.5 Q 1697.0 619.5 1681.0 626.5 Q 1671.0 630.5 1662.0 625.5 Q 1655.0 619.5 1658.0 606.5 Z" fill="lightgray"></path>
      </clipPath>
      <path clip-path="url(#make-me-a-hanzi-clip-13)" d="M 1670.0 615.5 L 1695.0 578.5 L 1689.0 412.5 L 1694.0 369.5 " fill="none" id="make-me-a-hanzi-animation-13" stroke-dasharray="382 764" stroke-linecap="round"></path>

      <clipPath id="make-me-a-hanzi-clip-14">
      <path d="M 1823.0 679.5 Q 1826.0 658.5 1822.0 337.5 Q 1822.0 324.5 1814.0 319.5 Q 1813.0 319.5 1751.0 322.5 Q 1720.0 332.5 1723.0 323.5 Q 1724.0 316.5 1743.0 303.5 Q 1798.0 260.5 1813.0 235.5 Q 1829.0 207.5 1843.0 205.5 Q 1856.0 204.5 1869.0 236.5 Q 1885.0 278.5 1882.0 345.5 Q 1858.0 604.5 1887.0 703.5 Q 1903.0 731.5 1852.0 751.5 Q 1821.0 767.5 1803.0 762.5 Q 1787.0 756.5 1802.0 735.5 Q 1821.0 710.5 1823.0 679.5 Z" fill="lightgray"></path>
      </clipPath>
      <path clip-path="url(#make-me-a-hanzi-clip-14)" d="M 1809.0 748.5 L 1834.0 732.5 L 1853.0 708.5 L 1847.0 575.5 L 1851.0 318.5 L 1835.0 280.5 L 1729.0 321.5 " fill="none" id="make-me-a-hanzi-animation-14" stroke-dasharray="733 1466" stroke-linecap="round"></path>

      <clipPath id="make-me-a-hanzi-clip-15">
      <path d="M 1588.0 125.5 Q 1642.0 135.5 1699.0 142.5 Q 1748.0 151.5 1757.0 157.5 Q 1767.0 164.5 1762.0 174.5 Q 1756.0 187.5 1727.0 195.5 Q 1697.0 204.5 1592.0 174.5 L 1537.0 163.5 Q 1471.0 154.5 1396.0 151.5 Q 1359.0 147.5 1384.0 128.5 Q 1429.0 100.5 1483.0 111.5 Q 1510.0 115.5 1538.0 118.5 L 1588.0 125.5 Z" fill="lightgray"></path>
      </clipPath>
      <path clip-path="url(#make-me-a-hanzi-clip-15)" d="M 1388.0 141.5 L 1447.0 130.5 L 1554.0 143.5 L 1682.0 168.5 L 1751.0 168.5 " fill="none" id="make-me-a-hanzi-animation-15" stroke-dasharray="495 990" stroke-linecap="round"></path>

      <clipPath id="make-me-a-hanzi-clip-16">
      <path d="M 1576.0 -8.5 Q 1582.0 61.5 1588.0 125.5 L 1592.0 174.5 Q 1592.0 177.5 1593.0 179.5 Q 1600.0 222.5 1607.0 241.5 Q 1610.0 251.5 1592.0 264.5 Q 1561.0 282.5 1538.0 286.5 Q 1523.0 289.5 1516.0 281.5 Q 1509.0 274.5 1516.0 261.5 Q 1534.0 236.5 1534.0 220.5 Q 1535.0 193.5 1537.0 163.5 L 1538.0 118.5 Q 1538.0 57.5 1537.0 -12.5 C 1537.0 -42.5 1573.0 -38.5 1576.0 -8.5 Z" fill="lightgray"></path>
      </clipPath>
      <path clip-path="url(#make-me-a-hanzi-clip-16)" d="M 1528.0 271.5 L 1568.0 237.5 L 1558.0 16.5 L 1543.0 -4.5 " fill="none" id="make-me-a-hanzi-animation-16" stroke-dasharray="428 856" stroke-linecap="round"></path>

      <clipPath id="make-me-a-hanzi-clip-17">
      <path d="M 1537.0 -12.5 Q 1398.0 -25.5 1235.0 -41.5 Q 1211.0 -42.5 1228.0 -62.5 Q 1243.0 -78.5 1263.0 -84.5 Q 1285.0 -91.5 1304.0 -87.5 Q 1517.0 -35.5 1853.0 -44.5 Q 1881.0 -45.5 1906.0 -46.5 Q 1928.0 -47.5 1934.0 -37.5 Q 1941.0 -24.5 1923.0 -9.5 Q 1866.0 35.5 1824.0 27.5 Q 1731.0 11.5 1576.0 -8.5 L 1537.0 -12.5 Z" fill="lightgray"></path>
      </clipPath>
      <path clip-path="url(#make-me-a-hanzi-clip-17)" d="M 1231.0 -51.5 L 1295.0 -62.5 L 1440.0 -41.5 L 1834.0 -7.5 L 1870.0 -12.5 L 1921.0 -30.5 " fill="none" id="make-me-a-hanzi-animation-17" stroke-dasharray="825 1650" stroke-linecap="round"></path>

</g>
</svg>
